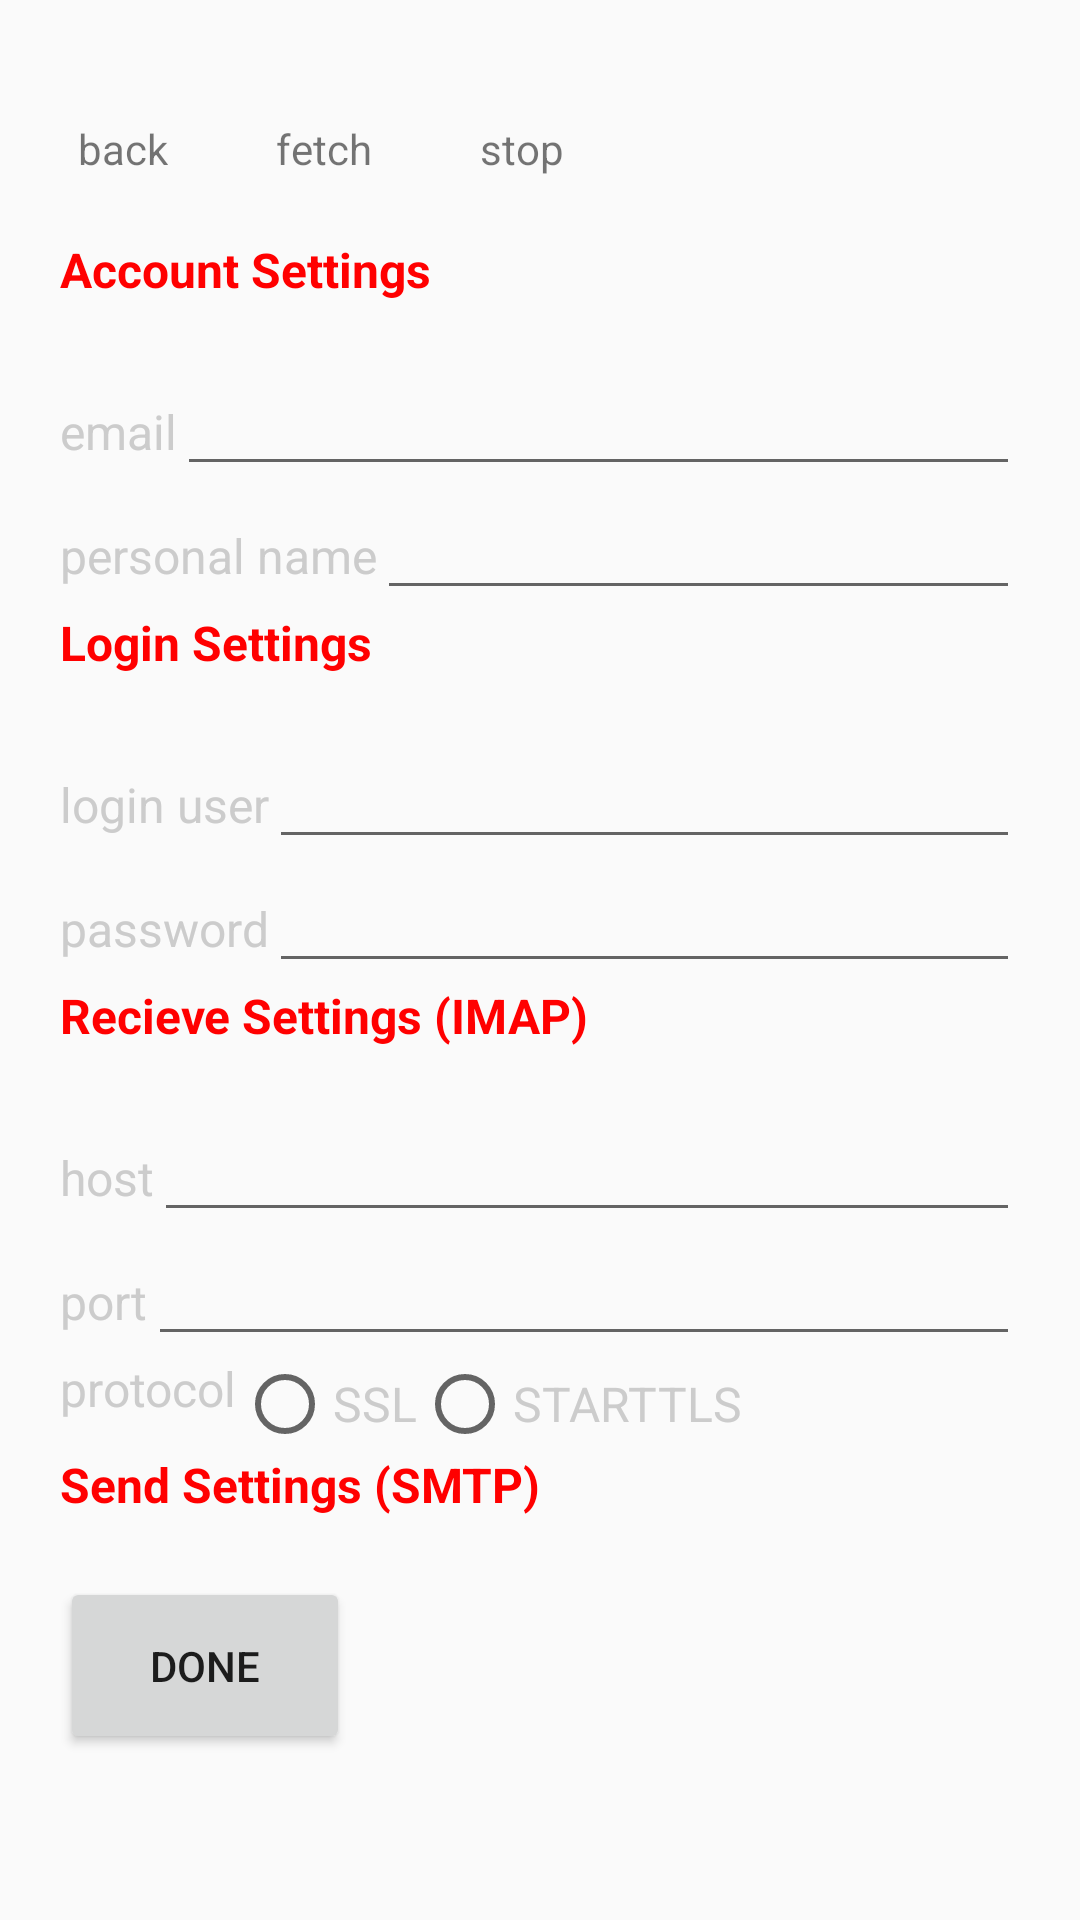

Layout XML and referenced resources for this Android screen:
<!-- AndroidManifest.xml: activity theme naked -->
<!-- res/layout/activity_account.xml -->
<?xml version="1.0" encoding="utf-8"?>
<android.support.constraint.ConstraintLayout xmlns:android="http://schemas.android.com/apk/res/android"
    xmlns:app="http://schemas.android.com/apk/res-auto"
    xmlns:tools="http://schemas.android.com/tools"
    android:layout_width="match_parent"
    android:layout_height="match_parent"
    tools:context="tech.overturn.AccountActivity">

    <ScrollView android:layout_width="fill_parent" android:layout_height="fill_parent">

        <LinearLayout
            android:layout_width="match_parent"
            android:maxWidth="200dp"
            android:layout_height="match_parent"
            android:orientation="vertical"
            style="@style/section">
            <LinearLayout
                android:layout_width="wrap_content"
                android:layout_height="wrap_content"
                android:orientation="horizontal" >
                <TextView
                    android:id="@+id/backLink"
                    android:layout_height="wrap_content"
                    android:layout_width="wrap_content"
                    android:text="back"
                    android:paddingTop="20dp"
                    android:paddingBottom="20dp"
                    android:paddingLeft="6dp"
                    android:paddingRight="30dp"
                />
                <TextView
                    android:id="@+id/fetchLink"
                    android:layout_height="wrap_content"
                    android:layout_width="wrap_content"
                    android:text="fetch"
                    android:paddingTop="20dp"
                    android:paddingBottom="20dp"
                    android:paddingLeft="6dp"
                    android:paddingRight="30dp"
                    />
                <TextView
                    android:id="@+id/stopLink"
                    android:layout_height="wrap_content"
                    android:layout_width="wrap_content"
                    android:text="stop"
                    android:paddingTop="20dp"
                    android:paddingBottom="20dp"
                    android:paddingLeft="6dp"
                    android:paddingRight="30dp"
                    />
            </LinearLayout>
            <TextView
                android:layout_width="wrap_content"
                android:layout_height="wrap_content"
                style="@style/headerText"
                android:text="Account Settings" />
            <LinearLayout
                android:layout_width="match_parent"
                android:layout_height="wrap_content"
                android:orientation="horizontal"
                >
                <TextView
                    android:layout_width="wrap_content"
                    android:layout_height="wrap_content"
                    style="@style/text"
                    android:text="email" />
                <EditText
                    android:id="@+id/email"
                    android:layout_weight="1"
                    android:layout_width="wrap_content"
                    android:layout_height="wrap_content" />
            </LinearLayout>

            <LinearLayout
                android:layout_width="match_parent"
                android:layout_height="wrap_content"
                android:orientation="horizontal"
                >
                <TextView
                    android:layout_width="wrap_content"
                    android:layout_height="wrap_content"
                    style="@style/text"
                    android:text="personal name" />
                <EditText
                    android:id="@+id/name"
                    android:layout_weight="1"
                    android:layout_width="wrap_content"
                    android:layout_height="wrap_content" />
            </LinearLayout>

            <TextView
                android:layout_width="wrap_content"
                android:layout_height="wrap_content"
                style="@style/headerText"
                android:text="Login Settings" />

            <LinearLayout
                android:layout_width="match_parent"
                android:layout_height="wrap_content"
                android:orientation="horizontal"
                >
                <TextView
                    android:layout_width="wrap_content"
                    android:layout_height="wrap_content"
                    style="@style/text"
                    android:text="login user" />
                <EditText
                    android:id="@+id/user"
                    android:layout_weight="1"
                    android:layout_width="wrap_content"
                    android:layout_height="wrap_content" />
            </LinearLayout>

            <LinearLayout
                android:layout_width="match_parent"
                android:layout_height="wrap_content"
                android:orientation="horizontal"
                >
                <TextView
                    android:layout_width="wrap_content"
                    android:layout_height="wrap_content"
                    style="@style/text"
                    android:text="password" />
                <EditText
                    android:id="@+id/password"
                    android:inputType="textPassword"
                    android:layout_weight="1"
                    android:layout_width="wrap_content"
                    android:layout_height="wrap_content" />
            </LinearLayout>

            <TextView
                android:layout_width="wrap_content"
                android:layout_height="wrap_content"
                style="@style/headerText"
                android:text="Recieve Settings (IMAP)" />

            <LinearLayout
                android:layout_width="match_parent"
                android:layout_height="wrap_content"
                android:orientation="horizontal"
                >
                <TextView
                    android:layout_width="wrap_content"
                    android:layout_height="wrap_content"
                    style="@style/text"
                    android:text="host" />
                <EditText
                    android:id="@+id/imapHost"
                    android:layout_weight="1"
                    android:layout_width="wrap_content"
                    android:layout_height="wrap_content" />

            </LinearLayout>

            <LinearLayout
                android:layout_width="match_parent"
                android:layout_height="wrap_content"
                android:orientation="horizontal"
                >
                <TextView
                    android:layout_width="wrap_content"
                    android:layout_height="wrap_content"
                    style="@style/text"
                    android:layout_weight="0"
                    android:text="port" />
                <EditText
                    android:id="@+id/imapPort"
                    android:inputType="number"
                    android:layout_weight="1"
                    android:layout_width="wrap_content"
                    android:layout_height="wrap_content" />

            </LinearLayout>

            <LinearLayout
                android:layout_width="wrap_content"
                android:layout_height="wrap_content"
                android:orientation="horizontal"
                >
                <TextView
                    android:layout_width="wrap_content"
                    android:layout_height="wrap_content"
                    style="@style/text"
                    android:text="protocol" />
                <RadioGroup
                    android:id="@+id/imapSslType"
                    android:layout_width="wrap_content"
                    android:orientation="horizontal"
                    android:layout_height="wrap_content">
                    <RadioButton
                        style="@style/text"
                        android:layout_width="wrap_content"
                        android:layout_height="wrap_content"
                        android:text="SSL"/>
                    <RadioButton
                        style="@style/text"
                        android:layout_width="wrap_content"
                        android:layout_height="wrap_content"
                        android:text="STARTTLS"/>
                </RadioGroup>
            </LinearLayout>

            <TextView
                android:layout_width="wrap_content"
                android:layout_height="wrap_content"
                style="@style/headerText"
                android:text="Send Settings (SMTP)" />

            <Button
                android:id="@+id/accountDone"
                android:layout_height="wrap_content"
                android:layout_width="wrap_content"
                android:text="Done"
                android:paddingTop="20dp"
                android:paddingBottom="20dp"
                android:paddingLeft="30dp"
                android:paddingRight="30dp"
                />
        </LinearLayout>
    </ScrollView>

</android.support.constraint.ConstraintLayout>
<!-- resources referenced by this layout -->
<resources>
  <style name="headerText">
          <item name="android:textSize">16dp</item>
          <item name="android:textStyle">bold</item>
          <item name="android:textColor">@color/colorAccent</item>
          <item name="android:paddingBottom">20dp</item>
      </style>
  <style name="section">
          <item name="android:padding">20dp</item>
      </style>
  <style name="text">
          <item name="android:textSize">16dp</item>
          <item name="android:textColor">@color/colorForeGround</item>
      </style>
  <style name="naked" parent="AppTheme">
          <item name="windowNoTitle">true</item>
          <item name="windowActionBar">false</item>
      </style>
  <color name="colorAccent">#FF0000</color>
  <color name="colorForeGround">#CCCCCC</color>
  <style name="AppTheme" parent="Theme.AppCompat.Light.DarkActionBar">
          
          <item name="colorPrimary">@color/colorPrimary</item>
          <item name="colorPrimaryDark">@color/colorPrimaryDark</item>
          <item name="colorAccent">@color/colorAccent</item>
      </style>
  <color name="colorPrimary">#6666FF</color>
  <color name="colorPrimaryDark">#999999</color>
</resources>
